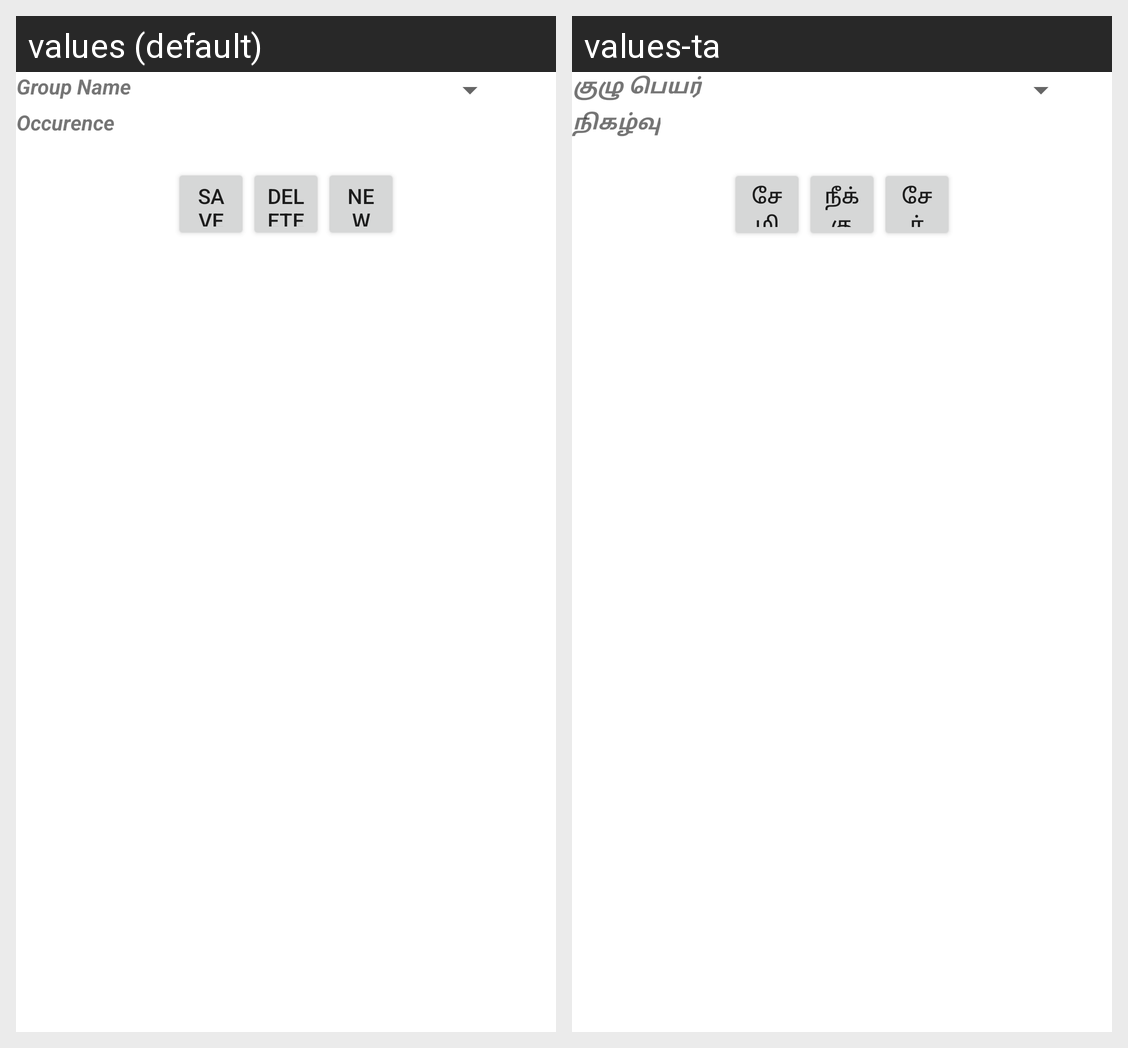

The same Android screen rendered under two of its app's locales, left to right. List the strings drawn on it with the default value and each locale's translation.
Android screen res/layout/group_occurence_details.xml rendered under 2 locales, left to right: values (default), values-ta. Device: Nexus 5 (rendered at 1080×1920; each locale shown at half size, 540×960, under a caption strip naming it); theme Theme.VillageBanking.
Strings drawn on this screen, with the default value and each locale's value (text and hints the layout hard-codes, and strings that could not be matched under every locale, appear in the picture but are not listed):

group_name
  values: Group Name
  values-ta: குழு பெயர்

occurence
  values: Occurence
  values-ta: நிகழ்வு

save
  values: Save
  values-ta: சேமி

delete
  values: Delete
  values-ta: நீக்கு

New
  values: New
  values-ta: சேர்
